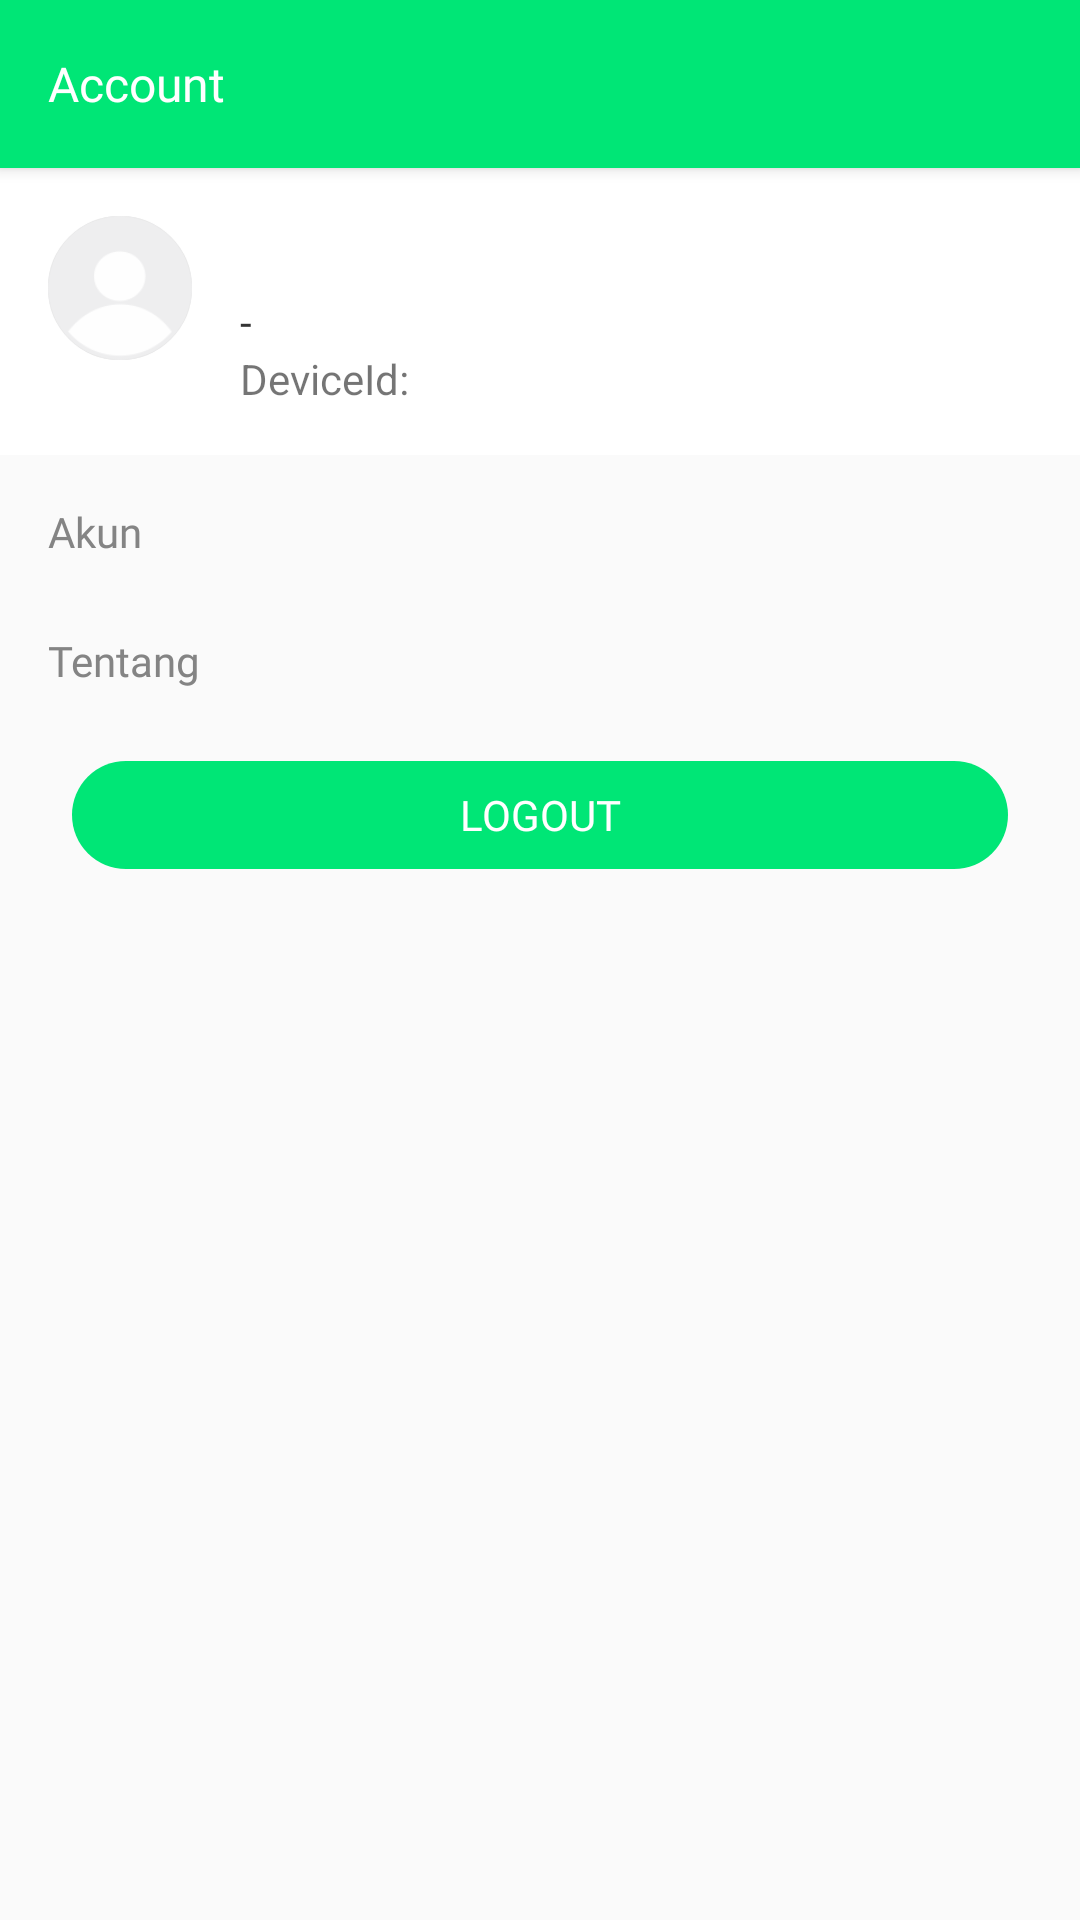

This screen was rendered from an Android layout file. Write that file and the resources it references.
<!-- AndroidManifest.xml: application theme AppTheme -->
<!-- res/layout/fragment_account.xml -->
<?xml version="1.0" encoding="utf-8"?>
<LinearLayout xmlns:android="http://schemas.android.com/apk/res/android"
    xmlns:app="http://schemas.android.com/apk/res-auto"
    android:orientation="vertical"
    android:layout_width="match_parent"
    android:layout_height="match_parent">

    <androidx.appcompat.widget.Toolbar
        android:id="@+id/toolBar"
        android:layout_width="match_parent"
        android:layout_height="?actionBarSize"
        android:background="?colorPrimary"
        android:elevation="3dp">

        <RelativeLayout
            android:layout_width="match_parent"
            android:layout_height="match_parent">
            <TextView
                android:id="@+id/txtTitle"
                android:layout_width="match_parent"
                android:layout_height="wrap_content"
                android:layout_centerVertical="true"
                android:fontFamily="@font/maisonneuebold"
                android:text="@string/title_account"
                android:textSize="16sp"
                android:textColor="@color/md_white_1000"/>
        </RelativeLayout>
    </androidx.appcompat.widget.Toolbar>
    <ScrollView
        android:layout_width="match_parent"
        android:layout_height="match_parent">
        <LinearLayout
            android:layout_width="match_parent"
            android:layout_height="wrap_content"
            android:orientation="vertical">

            <androidx.cardview.widget.CardView
                android:layout_width="match_parent"
                android:layout_height="wrap_content"
                app:cardCornerRadius="0dp"
                app:cardElevation="0dp">
                <RelativeLayout
                    android:layout_width="match_parent"
                    android:layout_height="wrap_content"
                    android:padding="16dp">

                    <ImageView
                        android:id="@+id/imgAkun"
                        android:layout_width="48dp"
                        android:layout_height="48dp"
                        android:background="@drawable/circle_box"
                        android:contentDescription="@string/img_desc_profile"
                        android:scaleType="fitXY"
                        android:src="@drawable/blank_profile"/>

                    <TextView
                        android:id="@+id/txtNama"
                        android:layout_width="wrap_content"
                        android:layout_height="wrap_content"
                        android:layout_toEndOf="@id/imgAkun"
                        android:layout_marginTop="4dp"
                        android:layout_marginStart="16dp"
                        android:fontFamily="@font/sfuidisplaymedium"
                        android:text=""
                        android:textSize="16sp"
                        android:textColor="@color/colorTextView"
                        />
                    <TextView
                        android:id="@+id/txtEmail"
                        android:layout_width="wrap_content"
                        android:layout_height="wrap_content"
                        android:layout_toEndOf="@id/imgAkun"
                        android:layout_below="@id/txtNama"
                        android:layout_marginStart="16dp"
                        android:fontFamily="@font/sfuidisplaylight"
                        android:text="-"
                        android:textSize="14sp"
                        android:textColor="@color/colorTextView"
                        />
                    
                    <TextView
                        android:id="@+id/txtDeviceId"
                        android:layout_marginStart="16dp"
                        android:layout_width="wrap_content"
                        android:layout_height="wrap_content"
                        android:layout_toEndOf="@id/imgAkun"
                        android:layout_below="@id/txtEmail"
                        android:text="DeviceId:"/>
                </RelativeLayout>
            </androidx.cardview.widget.CardView>
            <TextView
                android:layout_width="wrap_content"
                android:layout_height="wrap_content"
                android:layout_marginTop="16dp"
                android:layout_marginStart="16dp"
                android:fontFamily="@font/sfuidisplaymedium"
                android:text="@string/akun"
                android:textColor="@color/colorBorder"/>
            <androidx.recyclerview.widget.RecyclerView
                android:id="@+id/gridAkun"
                android:layout_width="match_parent"
                android:layout_height="wrap_content"
                android:layout_marginTop="8dp"
                android:background="@color/md_white_1000"
                android:scrollbars="none"
                android:overScrollMode="never"/>

            <TextView
                android:layout_width="wrap_content"
                android:layout_height="wrap_content"
                android:layout_marginTop="16dp"
                android:layout_marginStart="16dp"
                android:fontFamily="@font/sfuidisplaymedium"
                android:text="@string/tentang"
                android:textColor="@color/colorBorder"/>
            <androidx.recyclerview.widget.RecyclerView
                android:id="@+id/gridTentang"
                android:layout_width="match_parent"
                android:layout_height="wrap_content"
                android:layout_marginTop="8dp"
                android:background="@color/md_white_1000"
                android:scrollbars="none"
                android:overScrollMode="never"/>

            <Button
                android:id="@+id/btnLogout"
                android:layout_width="match_parent"
                android:layout_height="36dp"
                android:layout_marginTop="16dp"
                android:layout_marginBottom="16dp"
                android:layout_marginLeft="24dp"
                android:layout_marginRight="24dp"
                android:fontFamily="@font/sfuidisplaymedium"
                android:background="@drawable/btn_primary_round"
                android:text="@string/btn_submit_logout"
                android:textColor="@color/md_white_1000"
                style="@style/Widget.AppCompat.Button.Borderless.Colored"/>
        </LinearLayout>
    </ScrollView>
</LinearLayout>
<!-- resources referenced by this layout -->
<resources>
  <color name="colorBorder">#848484</color>
  <color name="colorTextView">#343434</color>
  <color name="md_white_1000">#ffffff</color>
  <!-- drawable blank_profile: png bitmap (drawable-mdpi, 7292 bytes) -->
  <!-- drawable btn_primary_round (drawable) -->
  <?xml version="1.0" encoding="utf-8"?>
  <selector xmlns:android="http://schemas.android.com/apk/res/android">
  
      <item android:state_enabled="false">
          <shape>
              <padding android:bottom="4dp" android:left="4dp" android:right="4dp" android:top="4dp"/>
              <solid android:color="@color/md_grey_400"/>
              <corners android:radius="24dp"/>
          </shape>
      </item>
  
      <item android:state_pressed="true">
          <shape>
              <padding android:bottom="4dp" android:left="4dp" android:right="4dp" android:top="4dp"/>
              <solid android:color="@color/md_green_A700"/>
              <corners android:radius="24dp"/>
          </shape>
      </item>
      <item>
          <shape>
              <padding android:bottom="4dp" android:left="4dp" android:right="4dp" android:top="4dp"/>
              <solid android:color="@color/md_green_A400"/>
              <corners android:radius="24dp"/>
          </shape>
      </item>
  </selector>
  <!-- drawable circle_box (drawable-mdpi) -->
  <?xml version="1.0" encoding="utf-8"?>
  <shape xmlns:android="http://schemas.android.com/apk/res/android" android:shape="oval">
  
      <solid android:color="@color/md_white_1000"/>
      <stroke android:color="@color/md_grey_300" android:width="1dp"/>
  </shape>
  <string name="akun">Akun</string>
  <string name="btn_submit_logout">Logout</string>
  <string name="img_desc_profile">Profile</string>
  <string name="tentang">Tentang</string>
  <string name="title_account">Account</string>
  <style name="AppTheme" parent="Theme.AppCompat.Light.DarkActionBar">
          
          <item name="colorPrimary">@color/colorPrimary</item>
          <item name="colorPrimaryDark">@color/colorPrimaryDark</item>
          <item name="colorAccent">@color/colorAccent</item>
  
          <item name="windowNoTitle">true</item>
      </style>
  <color name="md_grey_400">#BDBDBD</color>
  <color name="md_green_A700">#00C853</color>
  <color name="md_green_A400">#00E676</color>
  <color name="md_grey_300">#E0E0E0</color>
  <color name="colorPrimary">@color/md_green_A400</color>
  <color name="colorPrimaryDark">@color/md_green_A700</color>
  <color name="colorAccent">#009688</color>
</resources>
